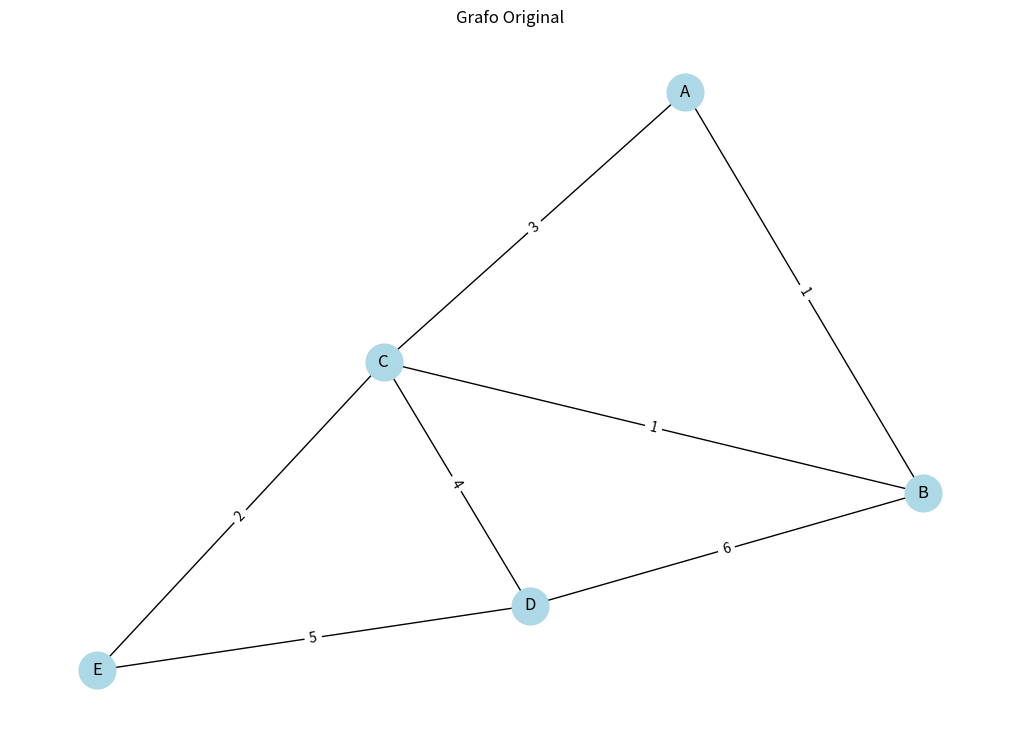
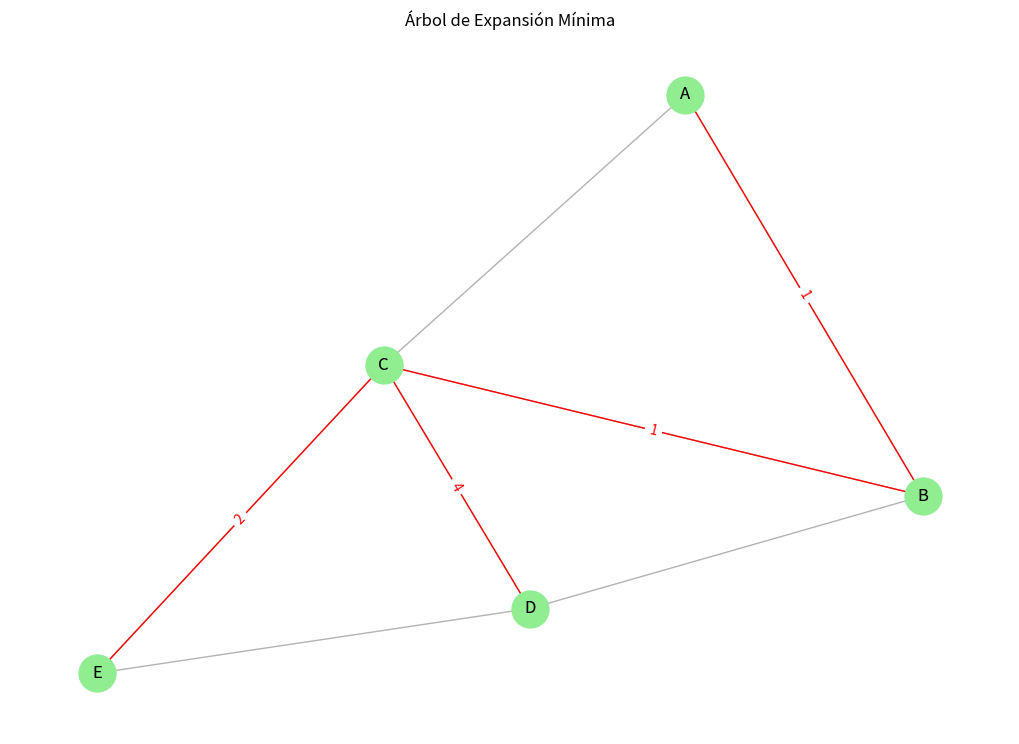
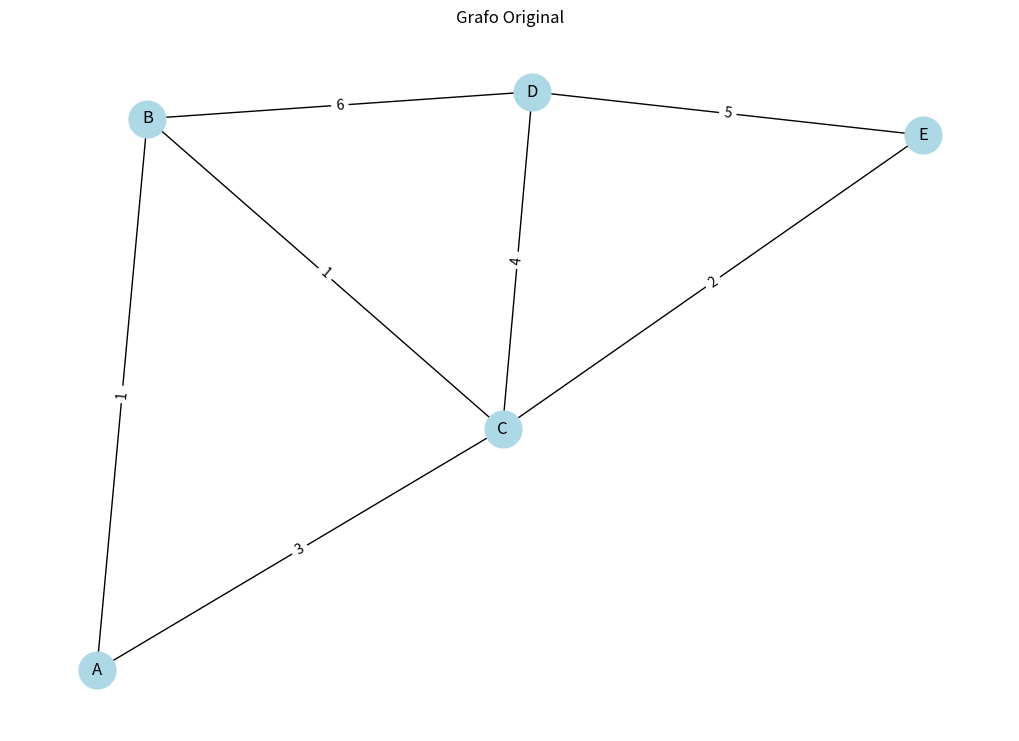
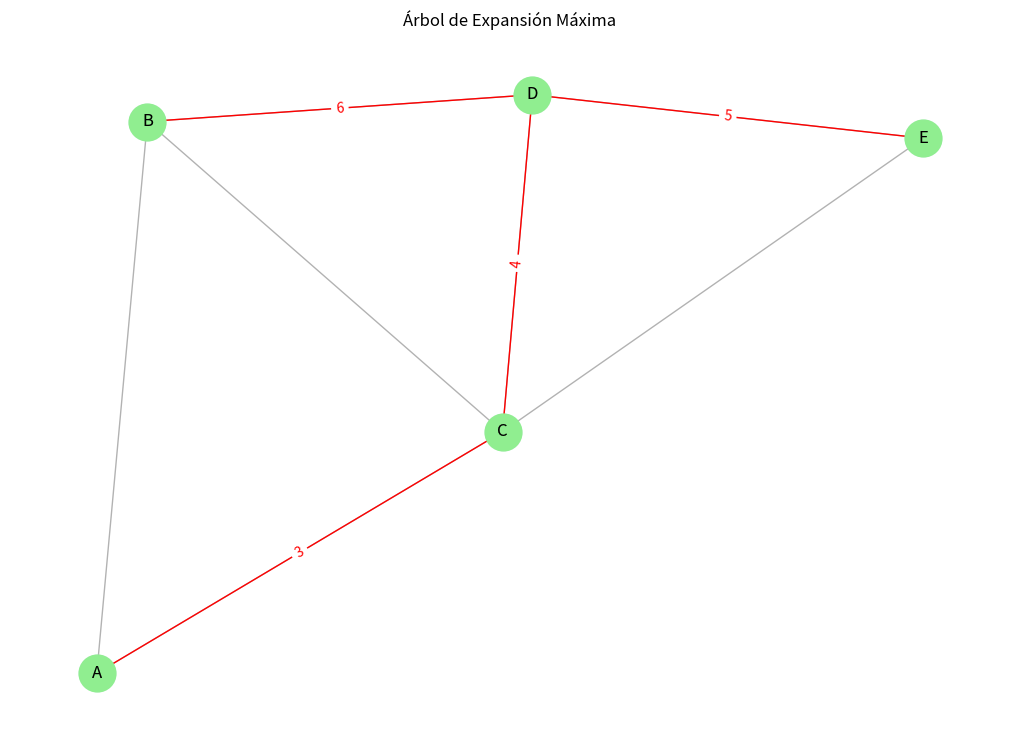

Reproduce these figures in Python, in order.
# -*- coding: utf-8 -*-
"""
Created on Sun Jun  9 20:14:53 2024

@author: IvanL
"""
import matplotlib.pyplot as plt
import networkx as nx

class Grafo:
    def __init__(self):
        self.aristas = []

    def agregar_arista(self, desde, hacia, peso):
        self.aristas.append((peso, desde, hacia))

    def encontrar(self, padre, vertice):
        if padre[vertice] != vertice:
            padre[vertice] = self.encontrar(padre, padre[vertice])
        return padre[vertice]

    def unir(self, padre, rango, vertice1, vertice2):
        raiz1 = self.encontrar(padre, vertice1)
        raiz2 = self.encontrar(padre, vertice2)
        if rango[raiz1] < rango[raiz2]:
            padre[raiz1] = raiz2
        elif rango[raiz1] > rango[raiz2]:
            padre[raiz2] = raiz1
        else:
            padre[raiz2] = raiz1
            rango[raiz1] += 1

    def kruskal(self, maximo=False):
        self.aristas.sort(key=lambda item: item[0], reverse=maximo)
        padre, rango = {}, {}
        for peso, desde, hacia in self.aristas:
            padre[desde] = desde
            padre[hacia] = hacia
            rango[desde] = 0
            rango[hacia] = 0
        mst = []
        for peso, desde, hacia in self.aristas:
            raiz1 = self.encontrar(padre, desde)
            raiz2 = self.encontrar(padre, hacia)
            if raiz1 != raiz2:
                mst.append((peso, desde, hacia))
                self.unir(padre, rango, raiz1, raiz2)
        return mst

    def graficar_resultado(self, mst, titulo):
        G = nx.Graph()
        for peso, desde, hacia in self.aristas:
            G.add_edge(desde, hacia, weight=peso)
        
        pos = nx.spring_layout(G)

        # Dibujar el grafo original
        plt.figure(figsize=(10, 7))
        nx.draw(G, pos, with_labels=True, node_color='lightblue', node_size=700)
        edge_labels = nx.get_edge_attributes(G, 'weight')
        nx.draw_networkx_edge_labels(G, pos, edge_labels=edge_labels)
        plt.title('Grafo Original')
        plt.show()

        # Dibujar el MST o MaxST
        mst_G = nx.Graph()
        for peso, desde, hacia in mst:
            mst_G.add_edge(desde, hacia, weight=peso)
        plt.figure(figsize=(10, 7))
        nx.draw(G, pos, with_labels=True, node_color='lightblue', node_size=700, alpha=0.3)
        nx.draw(mst_G, pos, with_labels=True, node_color='lightgreen', node_size=700, edge_color='red')
        edge_labels = {(desde, hacia): f'{peso}' for peso, desde, hacia in mst}
        nx.draw_networkx_edge_labels(mst_G, pos, edge_labels=edge_labels, font_color='red')
        plt.title(titulo)
        plt.show()

# Ejemplo de uso
grafo = Grafo()
grafo.agregar_arista('A', 'B', 1)
grafo.agregar_arista('A', 'C', 3)
grafo.agregar_arista('B', 'C', 1)
grafo.agregar_arista('B', 'D', 6)
grafo.agregar_arista('C', 'D', 4)
grafo.agregar_arista('C', 'E', 2)
grafo.agregar_arista('D', 'E', 5)

mst = grafo.kruskal()
print("Árbol de Expansión Mínima:", mst)
grafo.graficar_resultado(mst, "Árbol de Expansión Mínima")

maxst = grafo.kruskal(maximo=True)
print("Árbol de Expansión Máxima:", maxst)
grafo.graficar_resultado(maxst, "Árbol de Expansión Máxima")
